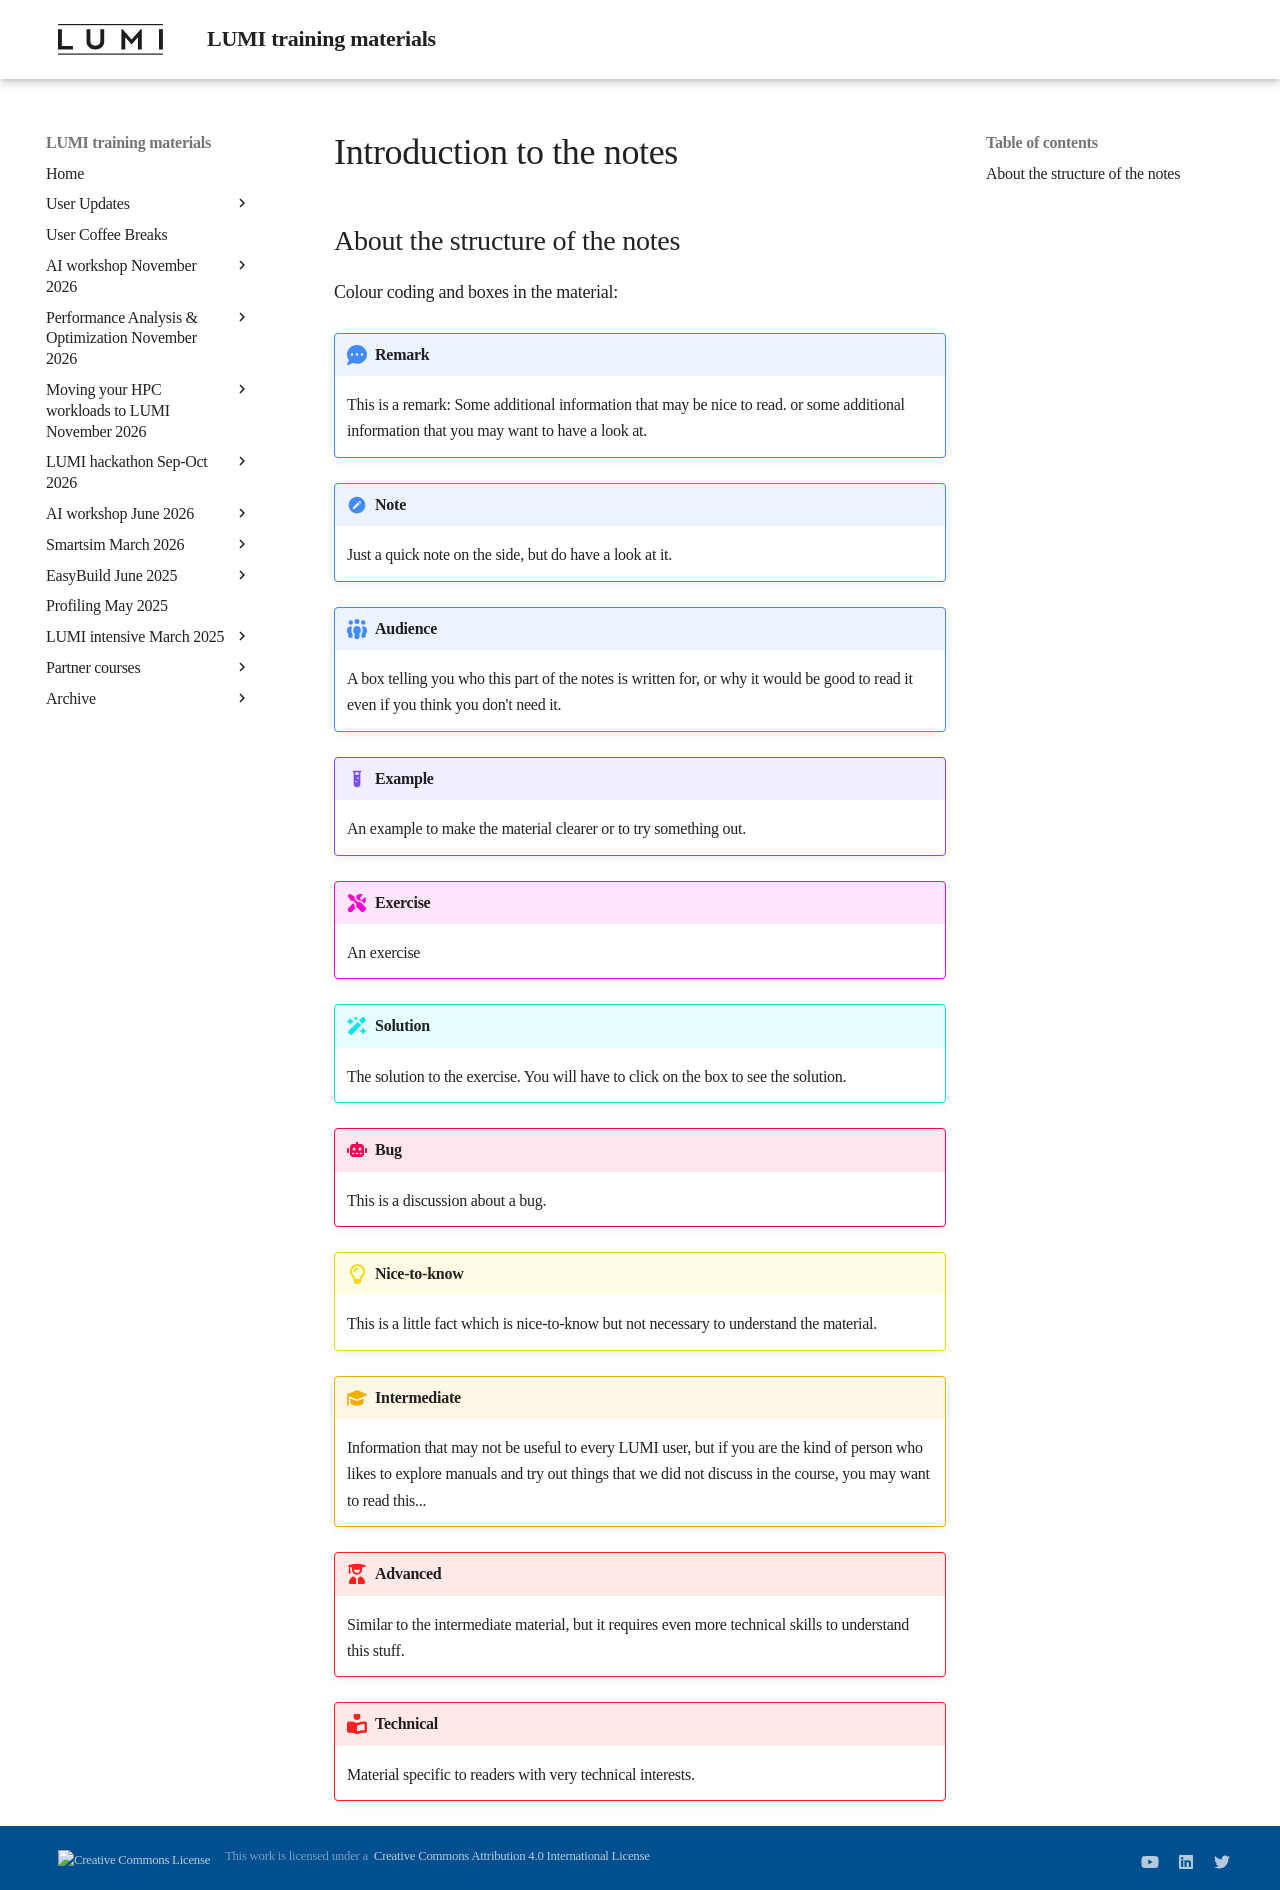

repository: Lumi-supercomputer/LUMI-training-materials · page: 2day-20261109/000-Introduction/index.html · generator: mkdocs

# Introduction to the notes

<!--
Though a LUST course, the course borrows a lot of material from
[a similar course prepared by the Belgian local organisation](https://klust.github.io/LUMI-BE-training-materials/intro-evolving/),
which in turn was prepared in the framework of the 
[VSC](https://www.vscentrum.be/) Tier-0 support activities
with funding from [FWO - Fonds Wetenschappelijk Onderzoek - Vlaanderen](https://www.fwo.be/en/)
(or Research Foundation – Flanders) which we hereby acknowledge. 

Various training materials and the documentation from the Belgian Walloon HPC project [CÉCI](https://www.ceci-hpc.be/)
were also a great source of inspiration.
-->

## About the structure of the notes

Colour coding and boxes in the material:

!!! remark
    This is a remark: Some additional information that may be nice to read. or some
    additional information that you may want to have a look at.

!!! Note
    Just a quick note on the side, but do have a look at it.

!!! audience
    A box telling you who this part of the notes is written for, or why it would be
    good to read it even if you think you don't need it.

<!-- BELGIUM
!!! lumi-be
    This is used to point out differences with local infrastructures in Belgium and
    is less useful if you are not familiar with any of the HPC clusters in Belgium.
-->

!!! example
    An example to make the material clearer or to try something out.

!!! exercise
    An exercise

!!! solution
    The solution to the exercise. You will have to click on the box to see the solution.

!!! bug
    This is a discussion about a bug.

!!! nice-to-know
    This is a little fact which is nice-to-know but not necessary to understand the
    material.

!!! intermediate
    Information that may not be useful to every LUMI user, but if you are the kind of
    person who likes to explore manuals and try out things that we did not discuss
    in the course, you may want to read this...

!!! advanced
    Similar to the intermediate material, but it requires even more technical skills to
    understand this stuff.

!!! technical
    Material specific to readers with very technical interests.
